Run: headless pygame with SDL's dummy video driver; simulated clock (each Clock.tick advances the game by its frame time, no real sleeping); random seed 0; keys injected as events and as key.get_pressed() state; no mouse input.
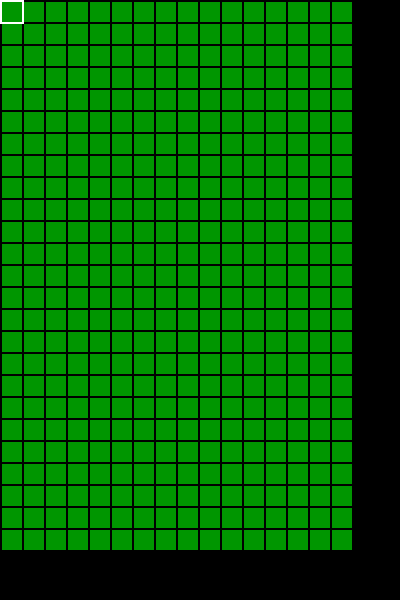
Frame 1 of 4 · flips 1–60 · no input
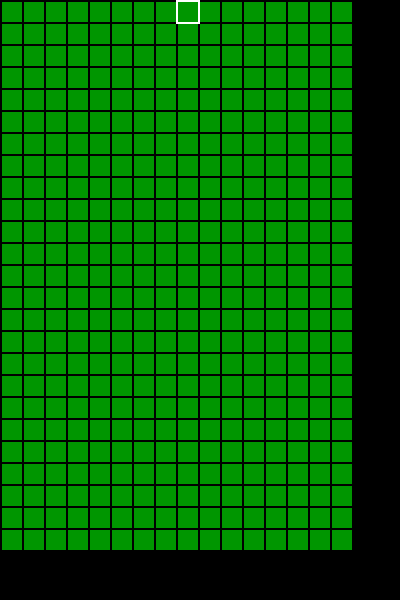
Frame 2 of 4 · flips 61–180 · tapped SPACE, RETURN · held RIGHT (→), D
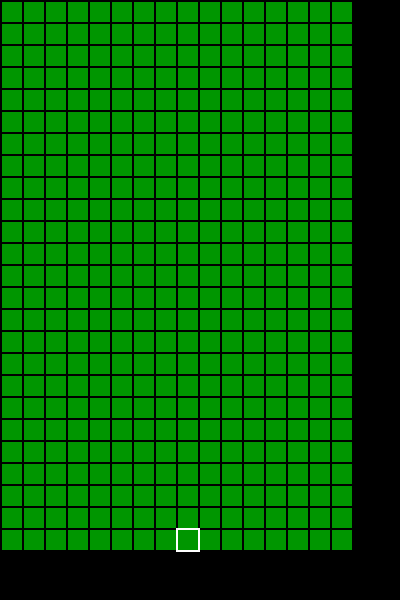
Frame 3 of 4 · flips 181–300 · held DOWN (↓), S
Frame 4 of 4 · flips 301–420 · held LEFT (←), A, UP (↑), W · screen same as frame 1, image omitted

The pygame program that drew these frames:

import pygame
import random

pygame.init()

boardWidth = 16
boardHeight = 25
screenWidth = 400
screenHeight = 600
cursorLocationX = 0
cursorLocationY = 0
placed = False


white = ( 255, 255, 255 )
green = ( 0, 150, 0 )
red = ( 200, 0, 0 )
beige = ( 252, 231, 177 )
yellow = ( 200, 150, 0 )
black = ( 0, 0, 0 )

def createBoard(width: int, height: int, filledWith: int) -> list[list[int]]:
    return [ [ filledWith for x in range(width) ] for y in range(height) ]

board = createBoard(boardWidth, boardHeight, 0)
opened = createBoard(boardWidth, boardHeight, 0)
warned = createBoard(boardWidth, boardHeight, 0)

def printBoard(board: list[list[int]]) -> None:
    width = len(board[0])
    height = len(board)

    for y in range(height):
        for x in range(width):
            print(f"{board[y][x]:2d}", end = " ")
        print()

def placeLandMine(board: list[list[int]], ratio: int, excludeX: int, excludeY: int) -> list[list[int]]:

    width = len(board[0])
    height = len(board)

    def plus(x: int, y: int):

        for nearY in range(y - 1, y + 2):
            for nearX in range(x - 1, x + 2):
                if nearX < 0 or nearX >= width or nearY < 0 or nearY >= height: continue
                if x == nearX and y == nearY: continue
                if board[nearY][nearX] == -1: continue

                board[nearY][nearX] += 1


    for y in range(height):
        for x in range(width):
            percent = random.randint(1, 100)

            if percent > ratio: continue
            if excludeX - 1 <= x and x <= excludeX + 1 and excludeY - 1 <= y and y <= excludeY + 1: continue

            board[y][x] = -1
            plus(x, y)

    return board

def moveCursor(board: list[list[int]], x: int, y: int):
    global cursorLocationX, cursorLocationY

    width = len(board[0])
    height = len(board)

    cursorLocationX += x
    cursorLocationY += y

    if cursorLocationX < 0: cursorLocationX += width
    if cursorLocationY < 0: cursorLocationY += height

    cursorLocationX %= width
    cursorLocationY %= height

def renderBoard(board: list[list[int]], cubeSize: int, gap: int, borderWeight: int):
    global cursorLocationX, cursorLocationY

    width = len(board[0])
    height = len(board)

    for y in range(height):
        for x in range(width):
            rectValue = ( borderWeight + x * cubeSize + x * gap, borderWeight + y * cubeSize + y * gap, cubeSize, cubeSize )
            if x == cursorLocationX and y == cursorLocationY: pygame.draw.rect(displaySurface, white, ( x * cubeSize + x * gap, y * cubeSize + y * gap, cubeSize + 2 * borderWeight, cubeSize + 2 * borderWeight ))
            if opened[y][x] == 0:
                if warned[y][x] == 0: pygame.draw.rect(displaySurface, green, rectValue)
                else: pygame.draw.rect(displaySurface, yellow, rectValue)
            elif board[y][x] == -1: pygame.draw.rect(displaySurface, red, rectValue)
            else:
                pygame.draw.rect(displaySurface, beige, rectValue)
                text = font.render(str(board[y][x]), True, black)
                displaySurface.blit(text, (borderWeight + x * cubeSize + x * gap, borderWeight + y * cubeSize + y * gap))

def digBoard(board: list[list[int]], x: int, y: int):
    width = len(board[0])
    height = len(board)

    if x < 0 or x >= width or y < 0 or y >= height: return True
    if warned[y][x] == 1: return True
    if opened[y][x] == 1: 
        nearWarns = 0
        for nearY in range(y - 1, y + 2):
            for nearX in range(x - 1, x + 2):
                if nearX < 0 or nearX >= width or nearY < 0 or nearY >= height: continue
                if warned[nearY][nearX] == 1:
                    nearWarns += 1
        
        success = True

        if nearWarns != board[y][x]: return True

        for nearY in range(y - 1, y + 2):
            for nearX in range(x - 1, x + 2):
                if nearX < 0 or nearX >= width or nearY < 0 or nearY >= height: continue
                if opened[nearY][nearX] == 1: continue
                if x == nearX and y == nearY: continue
                success = success and digBoard(board, nearX, nearY)
        
        return success



    opened[y][x] = 1

    if board[y][x] == -1: return False


    hasNearLandMine = False

    for nearY in range(y - 1, y + 2):
        for nearX in range(x - 1, x + 2):
            if nearX < 0 or nearX >= width or nearY < 0 or nearY >= height: continue
            if board[nearY][nearX] == -1:
                hasNearLandMine = True
                break
    
    if hasNearLandMine: return True

    for nearY in range(y - 1, y + 2):
        for nearX in range(x - 1, x + 2):
            if x == nearX and y == nearY: continue
            digBoard(board, nearX, nearY)

    return True

def warnBoard(board: list[list[int]], x: int, y: int):
    if opened[y][x] == 1: return
    warned[y][x] += 1
    warned[y][x] %= 2

moveDelay = [ 0, 0, 0, 0, 5 ]
delay = 5
displaySurface = pygame.display.set_mode((screenWidth, screenHeight))
font = pygame.font.SysFont("arial", 15)
pygame.display.set_caption("지뢰 찾기")

running = True
clock = pygame.time.Clock()

while running:

    clock.tick(30)

    moveDelay[0] = max(moveDelay[0] - 1, 0)
    moveDelay[1] = max(moveDelay[1] - 1, 0)
    moveDelay[2] = max(moveDelay[2] - 1, 0)
    moveDelay[3] = max(moveDelay[3] - 1, 0)

    for event in pygame.event.get():
        if event.type == pygame.QUIT: running = False
    
    keys = pygame.key.get_pressed()

    if keys[pygame.K_LEFT] and moveDelay[0] == 0: 
        moveDelay[0] = delay
        moveCursor(board, -1, 0)
    if keys[pygame.K_RIGHT] and moveDelay[1] == 0: 
        moveDelay[1] = delay
        moveCursor(board, 1, 0)
    if keys[pygame.K_UP] and moveDelay[2] == 0: 
        moveDelay[2] = delay
        moveCursor(board, 0, -1)
    if keys[pygame.K_DOWN] and moveDelay[3] == 0: 
        moveDelay[3] = delay
        moveCursor(board, 0, 1)

    if not keys[pygame.K_LEFT]: moveDelay[0] = 0
    if not keys[pygame.K_RIGHT]: moveDelay[1] = 0
    if not keys[pygame.K_UP]: moveDelay[2] = 0
    if not keys[pygame.K_DOWN]: moveDelay[3] = 0

    if keys[pygame.K_RETURN]:
        if not placed: 
            placeLandMine(board, 15, cursorLocationX, cursorLocationY)
            placed = True
        success = digBoard(board, cursorLocationX, cursorLocationY)
        if not success:
            for y in range(boardHeight):
                for x in range(boardWidth):
                    if board[y][x] == -1: opened[y][x] = 1
            
    if (keys[pygame.K_LSHIFT] or keys[pygame.K_RSHIFT]) and moveDelay[4] == 0:
        moveDelay[4] = 1
        warnBoard(board, cursorLocationX, cursorLocationY)
    if not (keys[pygame.K_LSHIFT] or keys[pygame.K_RSHIFT]): moveDelay[4] = 0

    displaySurface.fill(( 0, 0, 0 ))
    renderBoard(board, 20, 2, 2)
    pygame.display.update()

pygame.quit()
